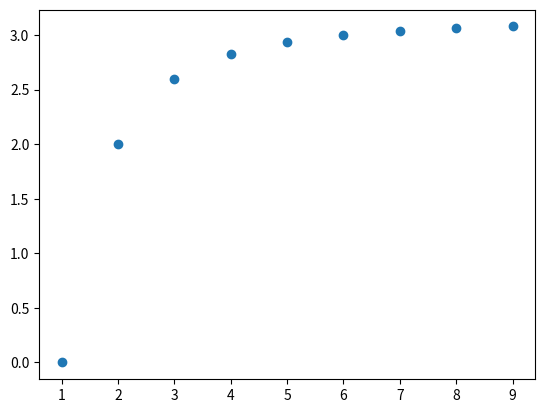

Recreate this plot in Python.
'''
CIS 210 proj 3 - arch
[redacted]
Credits: N/A
Estimate Pi using the Archimedes approach
'''

import matplotlib.pyplot as plt
import numpy as np
import math


def pi_arch(num_sides: int) -> float:
    '''
    (int) -> float
    
    Estimate Pi using the Archimedes approach,
    given a certain number of sides
    Examples:
    >>> pi_arch(20)
    3.1286893008046173
    >>> pi_arch(5)
    2.938926261462366
    '''
    
    inner_angle_B = 360.0 / num_sides
    half_angle_A = inner_angle_B / 2

    half_side_S = math.sin(math.radians(half_angle_A))
    side_S = half_side_S * 2

    polygon_circumference = num_sides * side_S
    pi = polygon_circumference / 2
    
    return pi


def gen_increasing_pi(n):
    nums = ()
    increasing_pi = ()
    for i in range(1, n):
        increasing_pi += (pi_arch(i),)
        nums += (i,)

    return nums, increasing_pi


if __name__ == "__main__":
    data_x, data_y = gen_increasing_pi(10)

    plt.scatter(data_x, data_y)
    plt.show()